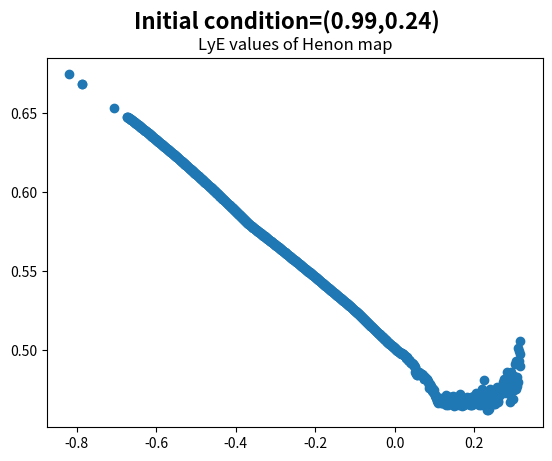

Reproduce this figure in Python.
import matplotlib.pyplot as plt
import math
import random
import numpy as np
from matplotlib.gridspec import GridSpec

"""
Plots the Hénon map 
    -> x_n1 = 1 - ax_n**2 + y_n
    -> y_n1 = bx_n
"""

# -----
# setup
# -----

# constants 
a = 1.4
b = 0.005
N_start = 100 # first iteration to plot
N_end = 500 # final iteration to plot

# random initial conditions
x0 = random.uniform(-1, 1)
y0 = random.uniform(-1, 1)

x_list = [] # list of x vals
y_list = [] # list of y vals
count_list = [] # for color mapping

sin_list = [] # for color mapping comparison
angles_list = [] # for color mapping comparison

# norm for error evaluation
def frob_norm(x,y):
    return ((a*(1-y))**2 + (a*x)**2 + (b*y)**2 + (b*(1-x))**2)**(1/2)

# -----
# solve
# -----

def run_mapping(x0, y0, a, b, N_start, N_end):
    LyE = 0

    x_n1=x0
    y_n1=y0
    for n in range(N_end):
        LyE += math.log(frob_norm(x_n1,y_n1))/N_end # norm of nth time step, before dividing

        # only print from N_start (100) to N_end (500)
        if n >= N_start:
            x_list.append(x_n1)
            y_list.append(y_n1)
            count_list.append(n)

        x_n = x_n1
        y_n = y_n1

        x_n1 = 1-a*(x_n)**2 + y_n
        y_n1 = b*x_n

    return(LyE) 


# ------------
# plot one run
# ------------  

"""
# get sine map for color mapping comparison
for n in count_list:
    x = (n-N_start)*(2 * math.pi) / (N_end - N_start) # 0 when n = N_start, 2pi when n = N_end
    angles_list.append(x)
    sin_list.append(math.sin(x))

# got this soln from google
fig = plt.figure()
gs = GridSpec(2, 1, figure=fig, hspace=0.4) # actual layout

# sine plot
ax1 = fig.add_subplot(gs[0, 0])
ax1.scatter(angles_list, sin_list, c=count_list, cmap='viridis')
ax1.set_title("sine map for time comparison")

# Henon map plot
ax2 = fig.add_subplot(gs[1, 0])
ax2.scatter(x_list, y_list, c=count_list, cmap='viridis')
ax2.set_title("Henon map")

fig.suptitle(f"Initial condition=({x0:.2f},{y0:.2f}), a={a}, b={b}", fontsize=16, fontweight='bold') # got suptitle from google ai result

plt.show()
"""

# ----------------------
# plot LyE over many ICs
# ----------------------

b_list = np.arange(-2, 1, 0.001) # calculate every thousandth
LyE_list = [] # get LyE for system given b

for b_val in b_list:
    LyE_list.append(run_mapping(x0, x0, a, b_val, N_start, N_end))

# LyE plot
plt.scatter(b_list, LyE_list)
plt.title("LyE values of Henon map")
plt.suptitle(f"Initial condition=({x0:.2f},{y0:.2f})", fontsize=16, fontweight='bold') # got suptitle from google ai result

plt.show()
